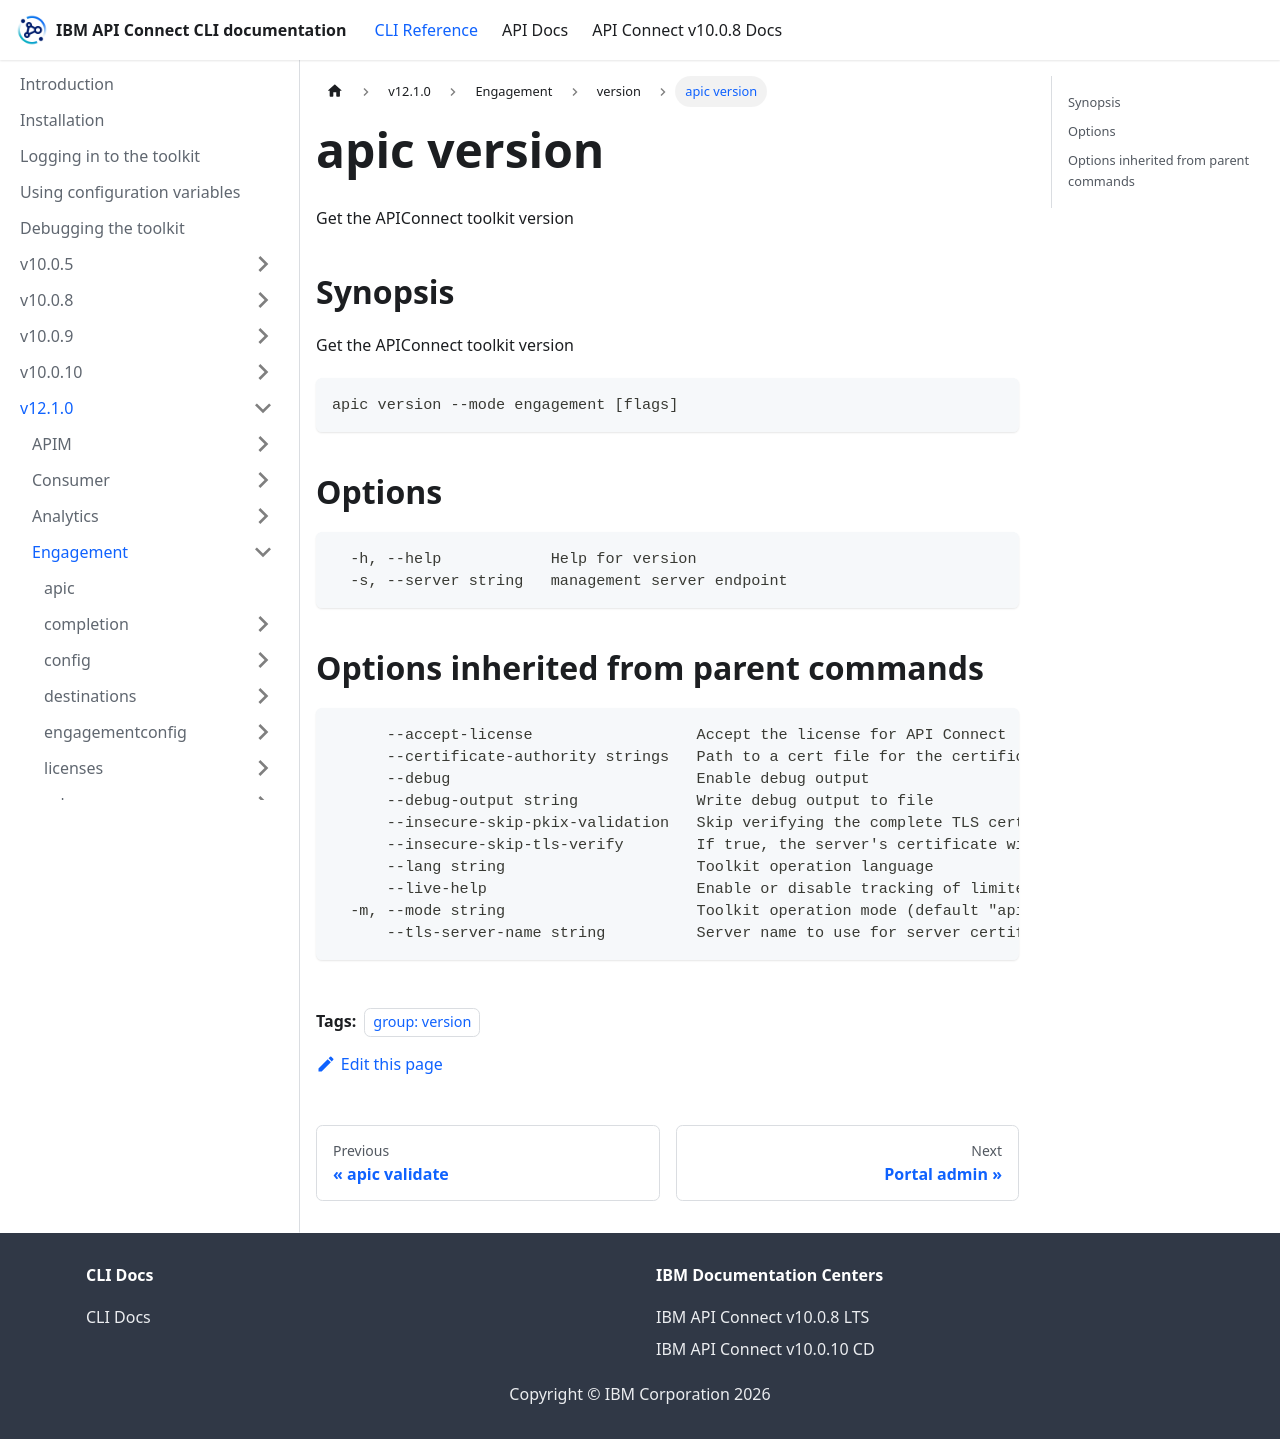

repository: ibm-apiconnect/clidocs · page: docs/v1210/engagement/version/apic_version.html · generator: docusaurus

---
tags:
- "group: version"
---
# apic version

Get the APIConnect toolkit version

## Synopsis

Get the APIConnect toolkit version

```
apic version --mode engagement [flags]
```


## Options

```
  -h, --help            Help for version
  -s, --server string   management server endpoint
```

## Options inherited from parent commands

```
      --accept-license                  Accept the license for API Connect
      --certificate-authority strings   Path to a cert file for the certificate authority
      --debug                           Enable debug output
      --debug-output string             Write debug output to file
      --insecure-skip-pkix-validation   Skip verifying the complete TLS certificate chain (insecure)
      --insecure-skip-tls-verify        If true, the server's certificate will not be checked for validity. This will make your HTTPS connections insecure
      --lang string                     Toolkit operation language
      --live-help                       Enable or disable tracking of limited usage information
  -m, --mode string                     Toolkit operation mode (default "apim")
      --tls-server-name string          Server name to use for server certificate validation. If it is not provided, the hostname used to contact the server is used
```
